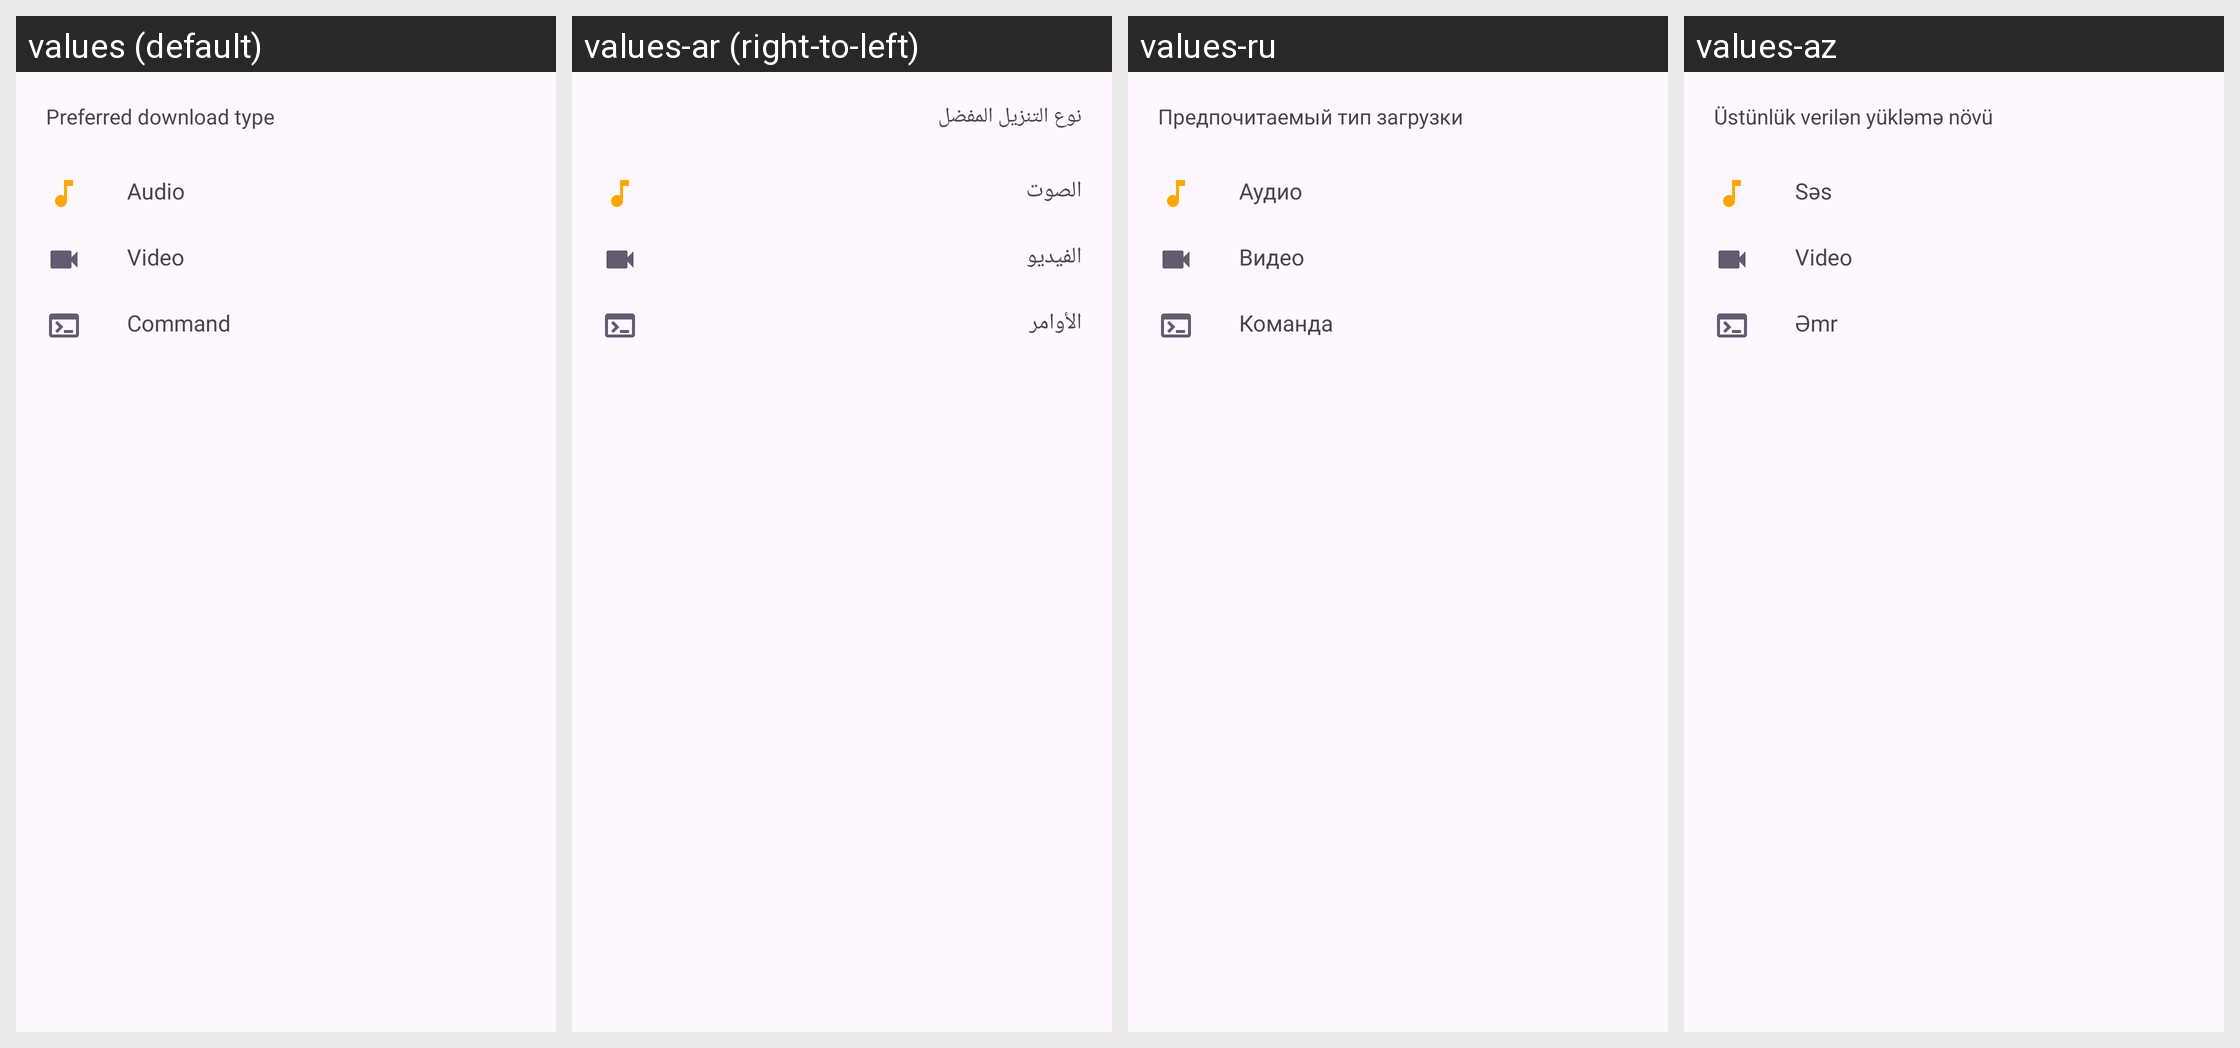

Strings drawn on this Android screen and how each of the app's shown locales translates them:
Android screen res/layout/download_type_sheet.xml rendered under 4 locales, left to right: values (default), values-ar (right-to-left), values-ru, values-az. Device: Nexus 5 (rendered at 1080×1920; each locale shown at half size, 540×960, under a caption strip naming it); theme BaseTheme.
Other locales in the repository, not shown: values-arq, values-arz, values-as, values-bg, values-bn, values-bn-rIN, values-bs, values-ca, values-ckb, values-cs, values-de, values-el, values-enm, values-es, values-et, values-fa, values-fi, values-fil, values-fr, values-ha, values-hi, values-hr, values-hu, values-in, values-is, values-it, values-iw, values-ja, values-ji, values-jv, values-ka, values-kab, values-km, values-ko, values-kxm, values-lv, values-mk, values-ml, values-mr, values-mrh, values-ms, values-my, values-nb-rNO, values-nl, values-nn, values-or, values-pa, values-pl, values-pt, values-pt-rBR, values-ro, values-sa, values-si, values-sk, values-sl, values-so, values-sq-rAL, values-sr, values-sv, values-sw, values-ta, values-te, values-th, values-tr-rTR, values-tts, values-uk, values-ur, values-uz, values-vi, values-zh-rCN, values-zh-rTW.
Strings drawn on this screen, with the default value and each locale's value (text and hints the layout hard-codes, and strings that could not be matched under every locale, appear in the picture but are not listed):

preferred_download_type
  values: Preferred download type
  values-ar: نوع التنزيل المفضل
  values-ru: Предпочитаемый тип загрузки
  values-az: Üstünlük verilən yükləmə növü

audio
  values: Audio
  values-ar: الصوت
  values-ru: Аудио
  values-az: Səs

video
  values: Video
  values-ar: الفيديو
  values-ru: Видео
  values-az: Video

command
  values: Command
  values-ar: الأوامر
  values-ru: Команда
  values-az: Əmr
